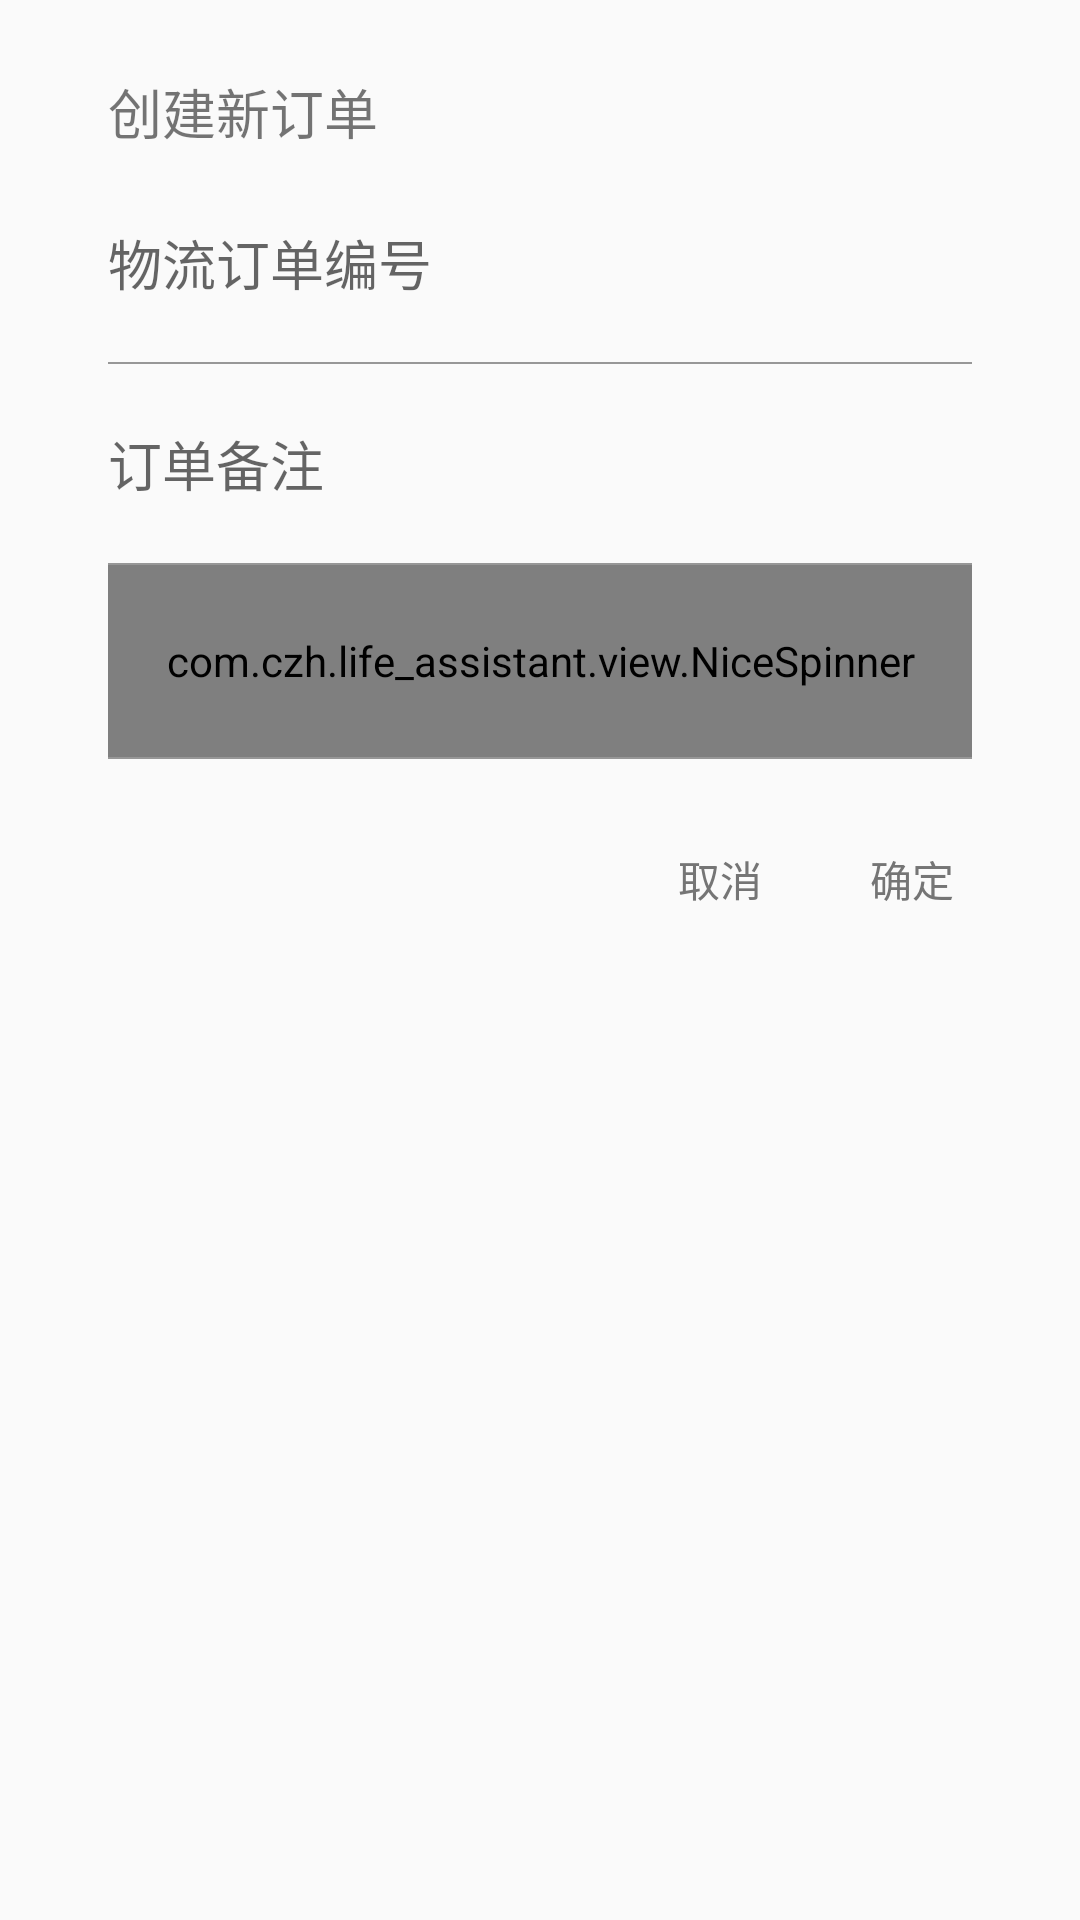

Layout XML and referenced resources for this Android screen:
<!-- AndroidManifest.xml: application theme AppTheme -->
<!-- res/layout/dialog_create_fms.xml -->
<?xml version="1.0" encoding="utf-8"?>
<LinearLayout xmlns:android="http://schemas.android.com/apk/res/android"
    android:layout_width="match_parent"
    android:layout_height="wrap_content"
    android:orientation="vertical">

    <TextView
        android:layout_width="match_parent"
        android:layout_height="wrap_content"
        android:layout_marginTop="24dp"
        android:paddingStart="36dp"
        android:paddingEnd="36dp"
        android:text="创建新订单"
        android:textSize="18sp" />


    <EditText
        android:id="@+id/et_fms_code"
        android:layout_width="match_parent"
        android:layout_height="wrap_content"
        android:layout_marginTop="24dp"
        android:layout_marginBottom="20dp"
        android:background="@null"
        android:hint="物流订单编号"
        android:singleLine="true"
        android:inputType="number"
        android:digits="abcdefghijklmnopqrstuvwxyzABCDEFGHIJKLMNOPQRSTUVWXYZ0123456789"
        android:paddingStart="36dp"
        android:paddingEnd="36dp" />

    <View
        android:layout_width="match_parent"
        android:layout_height="0.5dp"
        android:layout_marginStart="36dp"
        android:layout_marginEnd="36dp"
        android:background="#88424242" />

    <EditText
        android:id="@+id/et_fms_mark"
        android:layout_width="match_parent"
        android:layout_height="wrap_content"
        android:layout_marginTop="20dp"
        android:layout_marginBottom="20dp"
        android:singleLine="true"
        android:background="@null"
        android:hint="订单备注"
        android:paddingStart="36dp"
        android:paddingEnd="36dp" />

    <View
        android:layout_width="match_parent"
        android:layout_height="0.5dp"
        android:layout_marginStart="36dp"
        android:layout_marginEnd="36dp"
        android:background="#88424242" />

    <com.czh.life_assistant.view.NiceSpinner
        android:id="@+id/nice_spinner"
        android:layout_width="match_parent"
        android:textSize="18sp"
        android:layout_marginStart="36dp"
        android:layout_marginEnd="36dp"
        android:layout_height="64dp" />

    <View
        android:layout_width="match_parent"
        android:layout_height="0.5dp"
        android:layout_marginStart="36dp"
        android:layout_marginEnd="36dp"
        android:background="#88424242" />

    <LinearLayout
        android:layout_width="match_parent"
        android:layout_height="wrap_content"
        android:layout_marginTop="16dp"
        android:layout_marginEnd="24dp"
        android:layout_marginBottom="12dp"
        android:gravity="end"
        android:orientation="horizontal">

        <Button
            android:id="@+id/btn_cancel"
            android:layout_width="64dp"
            android:layout_height="wrap_content"
            android:background="?android:selectableItemBackgroundBorderless"
            android:clickable="true"
            android:text="取消"
            android:textColor="@color/colorTextDark2nd" />

        <Button
            android:id="@+id/btn_ok"
            android:layout_width="64dp"
            android:layout_height="wrap_content"
            android:background="?android:selectableItemBackgroundBorderless"
            android:clickable="true"
            android:text="确定"
            android:textColor="@color/colorTextDark2nd" />
    </LinearLayout>
</LinearLayout>
<!-- resources referenced by this layout -->
<resources>
  <color name="colorTextDark2nd">#757575</color>
  <style name="AppTheme" parent="Theme.AppCompat.Light.DarkActionBar">
          
          <item name="colorPrimary">@color/colorPrimary</item>
          <item name="colorPrimaryDark">@color/colorPrimaryDark</item>
          <item name="colorAccent">@color/colorAccent</item>
          <item name="actionBarStyle">@style/MyTitle</item>
          <item name="actionBarSize">48dp</item>
      </style>
  <color name="colorPrimary">#1c1c1c</color>
  <color name="colorPrimaryDark">#1c1c1c</color>
  <color name="colorAccent">#1c1c1c</color>
  <style name="MyTitle" parent="@style/Widget.AppCompat.ActionBar.Solid">
          <item name="titleTextStyle">@style/TitleStyle</item>
      </style>
  <style name="TitleStyle" parent="@style/TextAppearance.AppCompat.Widget.ActionBar.Title">
          <item name="android:textSize">18sp</item>
      </style>
</resources>
